4-way image classification set "images" from GitHub (shabazpatel/wbc-classification); label vocabulary: eosinophil, lymphocyte, monocyte, neutrophil.

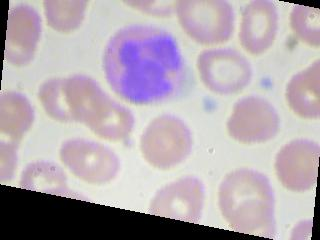
Label: eosinophil

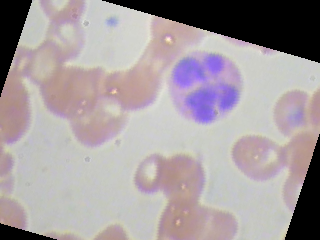
Label: neutrophil

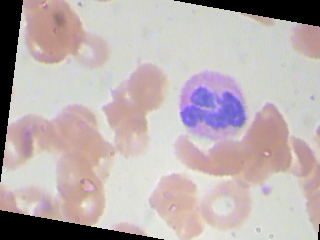
Label: neutrophil

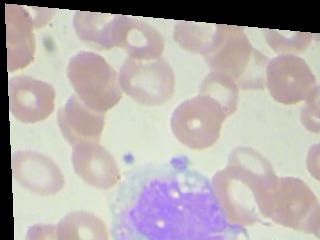
Label: monocyte

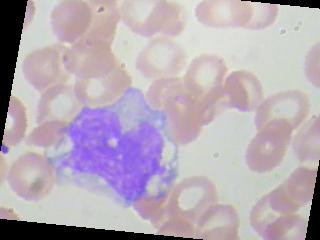
Label: monocyte

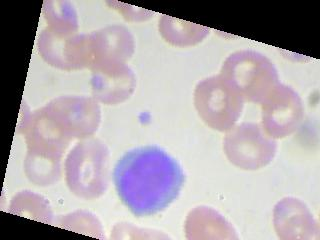
Label: lymphocyte
